Photos from the image-classification dataset "data" in the GitHub repository divyanshgaba/Nagarro-Hackathon. Its 6 classes are: cardboard, glass, metal, paper, plastic, trash.

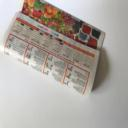
Label: paper

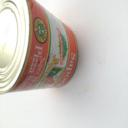
Label: metal

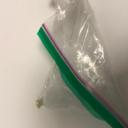
Label: trash

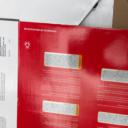
Label: cardboard

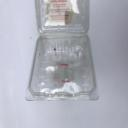
Label: plastic

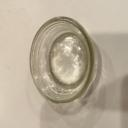
Label: glass
